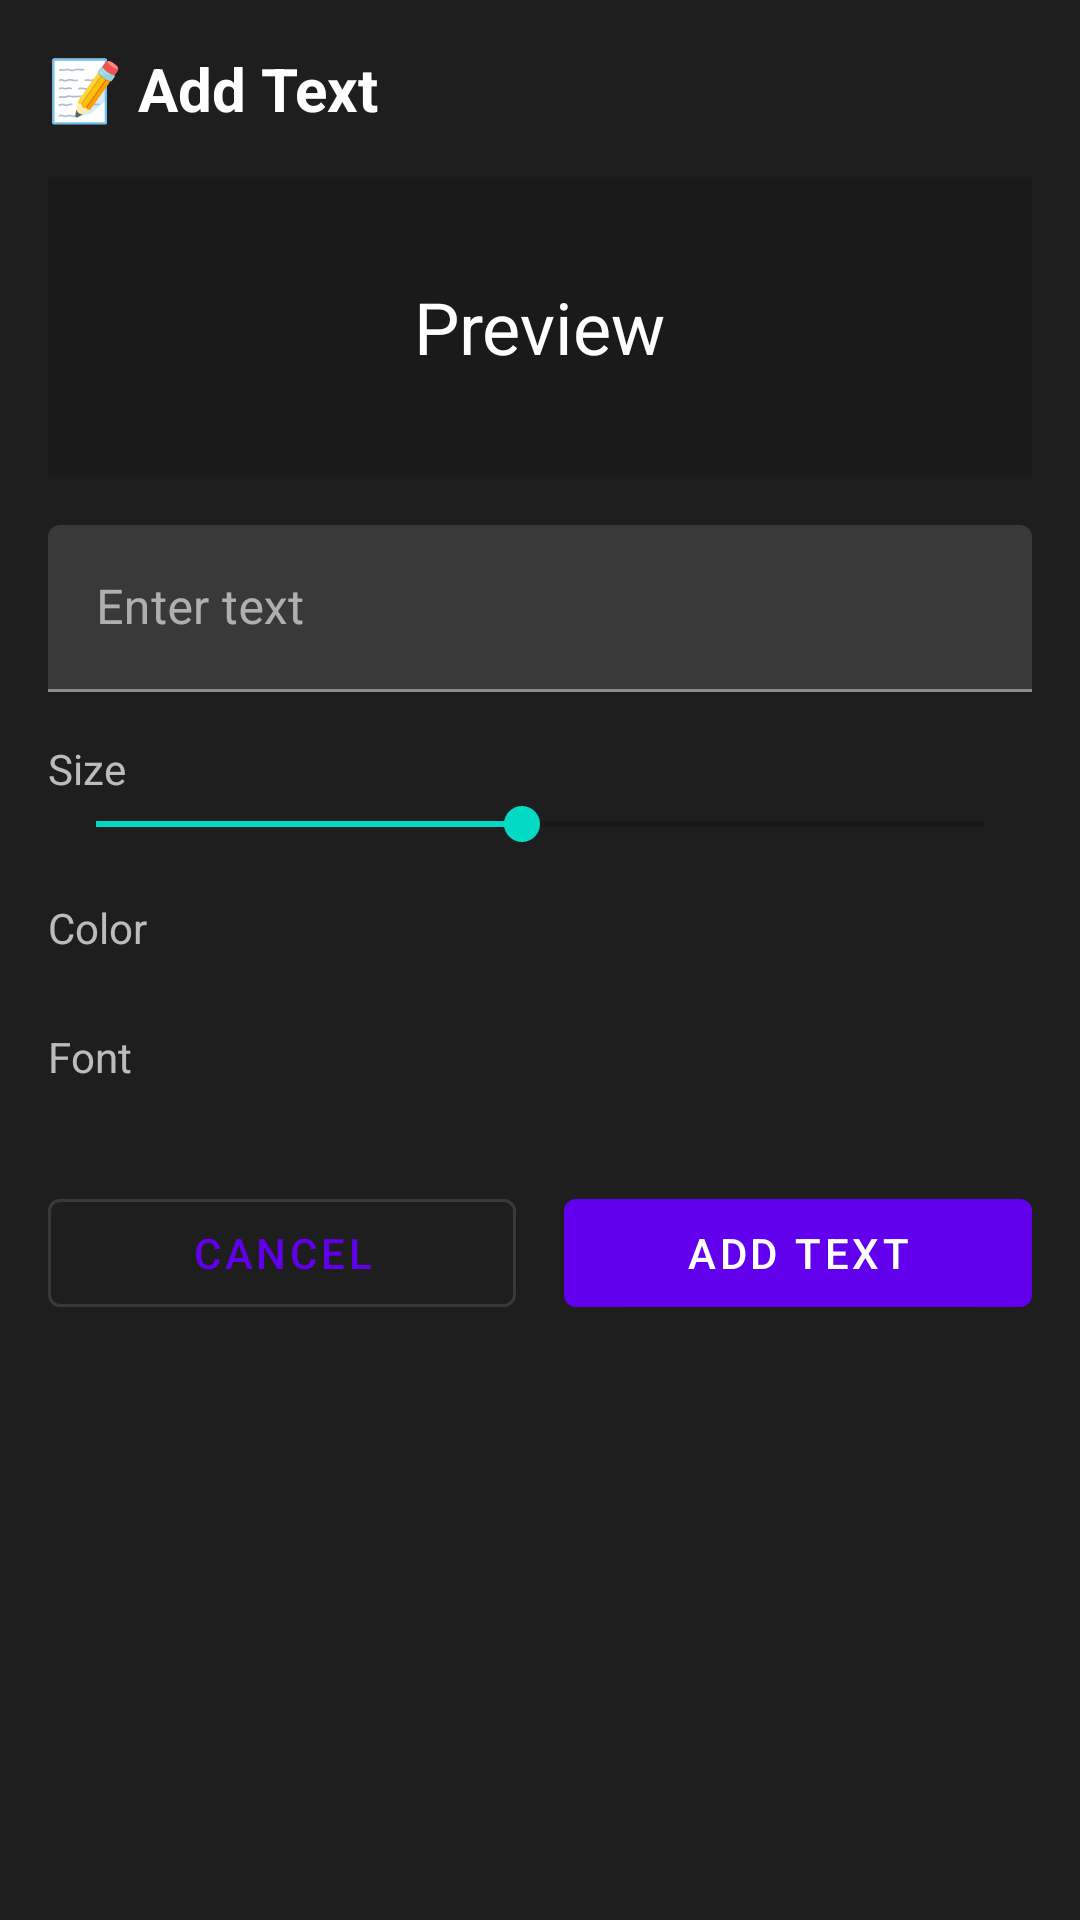

Here is an Android app screen rendered from its layout file. Give the layout XML and the strings, colors and styles it references.
<!-- AndroidManifest.xml: application theme Theme.VideoEditor -->
<!-- res/layout/fragment_text.xml -->
<?xml version="1.0" encoding="utf-8"?>
<LinearLayout xmlns:android="http://schemas.android.com/apk/res/android"
    android:layout_width="match_parent"
    android:layout_height="wrap_content"
    android:orientation="vertical"
    android:padding="16dp"
    android:background="@color/surface">

    <TextView
        android:layout_width="wrap_content"
        android:layout_height="wrap_content"
        android:text="📝 Add Text"
        android:textColor="@color/white"
        android:textSize="20sp"
        android:textStyle="bold"/>

    
    <FrameLayout
        android:layout_width="match_parent"
        android:layout_height="100dp"
        android:layout_marginTop="16dp"
        android:background="#1A1A1A">

        <TextView
            android:id="@+id/tvPreview"
            android:layout_width="wrap_content"
            android:layout_height="wrap_content"
            android:layout_gravity="center"
            android:text="Preview"
            android:textColor="@color/white"
            android:textSize="24sp"/>

    </FrameLayout>

    
    <com.google.android.material.textfield.TextInputLayout
        android:layout_width="match_parent"
        android:layout_height="wrap_content"
        android:layout_marginTop="16dp"
        android:hint="Enter text">

        <com.google.android.material.textfield.TextInputEditText
            android:id="@+id/etText"
            android:layout_width="match_parent"
            android:layout_height="wrap_content"
            android:textColor="@color/white"/>

    </com.google.android.material.textfield.TextInputLayout>

    
    <TextView
        android:layout_width="wrap_content"
        android:layout_height="wrap_content"
        android:layout_marginTop="16dp"
        android:text="Size"
        android:textColor="@color/text_secondary"/>

    <SeekBar
        android:id="@+id/seekBarSize"
        android:layout_width="match_parent"
        android:layout_height="wrap_content"
        android:max="100"
        android:progress="48"/>

    
    <TextView
        android:layout_width="wrap_content"
        android:layout_height="wrap_content"
        android:layout_marginTop="16dp"
        android:text="Color"
        android:textColor="@color/text_secondary"/>

    <androidx.recyclerview.widget.RecyclerView
        android:id="@+id/rvColors"
        android:layout_width="match_parent"
        android:layout_height="wrap_content"
        android:layout_marginTop="8dp"/>

    
    <TextView
        android:layout_width="wrap_content"
        android:layout_height="wrap_content"
        android:layout_marginTop="16dp"
        android:text="Font"
        android:textColor="@color/text_secondary"/>

    <androidx.recyclerview.widget.RecyclerView
        android:id="@+id/rvFonts"
        android:layout_width="match_parent"
        android:layout_height="wrap_content"
        android:layout_marginTop="8dp"/>

    
    <LinearLayout
        android:layout_width="match_parent"
        android:layout_height="wrap_content"
        android:layout_marginTop="24dp"
        android:orientation="horizontal">

        <com.google.android.material.button.MaterialButton
            android:id="@+id/btnCancel"
            style="@style/Widget.MaterialComponents.Button.OutlinedButton"
            android:layout_width="0dp"
            android:layout_height="wrap_content"
            android:layout_weight="1"
            android:layout_marginEnd="8dp"
            android:text="Cancel"/>

        <com.google.android.material.button.MaterialButton
            android:id="@+id/btnApply"
            android:layout_width="0dp"
            android:layout_height="wrap_content"
            android:layout_weight="1"
            android:layout_marginStart="8dp"
            android:text="Add Text"/>

    </LinearLayout>

</LinearLayout>
<!-- resources referenced by this layout -->
<resources>
  <color name="surface">#1E1E1E</color>
  <color name="text_secondary">#B3FFFFFF</color>
  <color name="white">#FFFFFF</color>
  <style name="Theme.VideoEditor" parent="Theme.MaterialComponents.DayNight.NoActionBar">
          <item name="colorPrimary">@color/primary</item>
          <item name="colorPrimaryVariant">@color/primary_variant</item>
          <item name="colorSecondary">@color/secondary</item>
          <item name="colorSecondaryVariant">@color/secondary_variant</item>
          <item name="android:colorBackground">@color/background</item>
          <item name="colorSurface">@color/surface</item>
          <item name="colorError">@color/error</item>
          <item name="colorOnPrimary">@color/on_primary</item>
          <item name="colorOnSecondary">@color/on_secondary</item>
          <item name="colorOnBackground">@color/on_background</item>
          <item name="colorOnSurface">@color/on_surface</item>
          <item name="colorOnError">@color/on_error</item>
          <item name="android:statusBarColor">@color/background</item>
          <item name="android:navigationBarColor">@color/background</item>
      </style>
  <color name="primary">#6200EE</color>
  <color name="primary_variant">#3700B3</color>
  <color name="secondary">#03DAC6</color>
  <color name="secondary_variant">#018786</color>
  <color name="background">#121212</color>
  <color name="error">#CF6679</color>
  <color name="on_primary">#FFFFFF</color>
  <color name="on_secondary">#000000</color>
  <color name="on_background">#FFFFFF</color>
  <color name="on_surface">#FFFFFF</color>
  <color name="on_error">#000000</color>
</resources>
